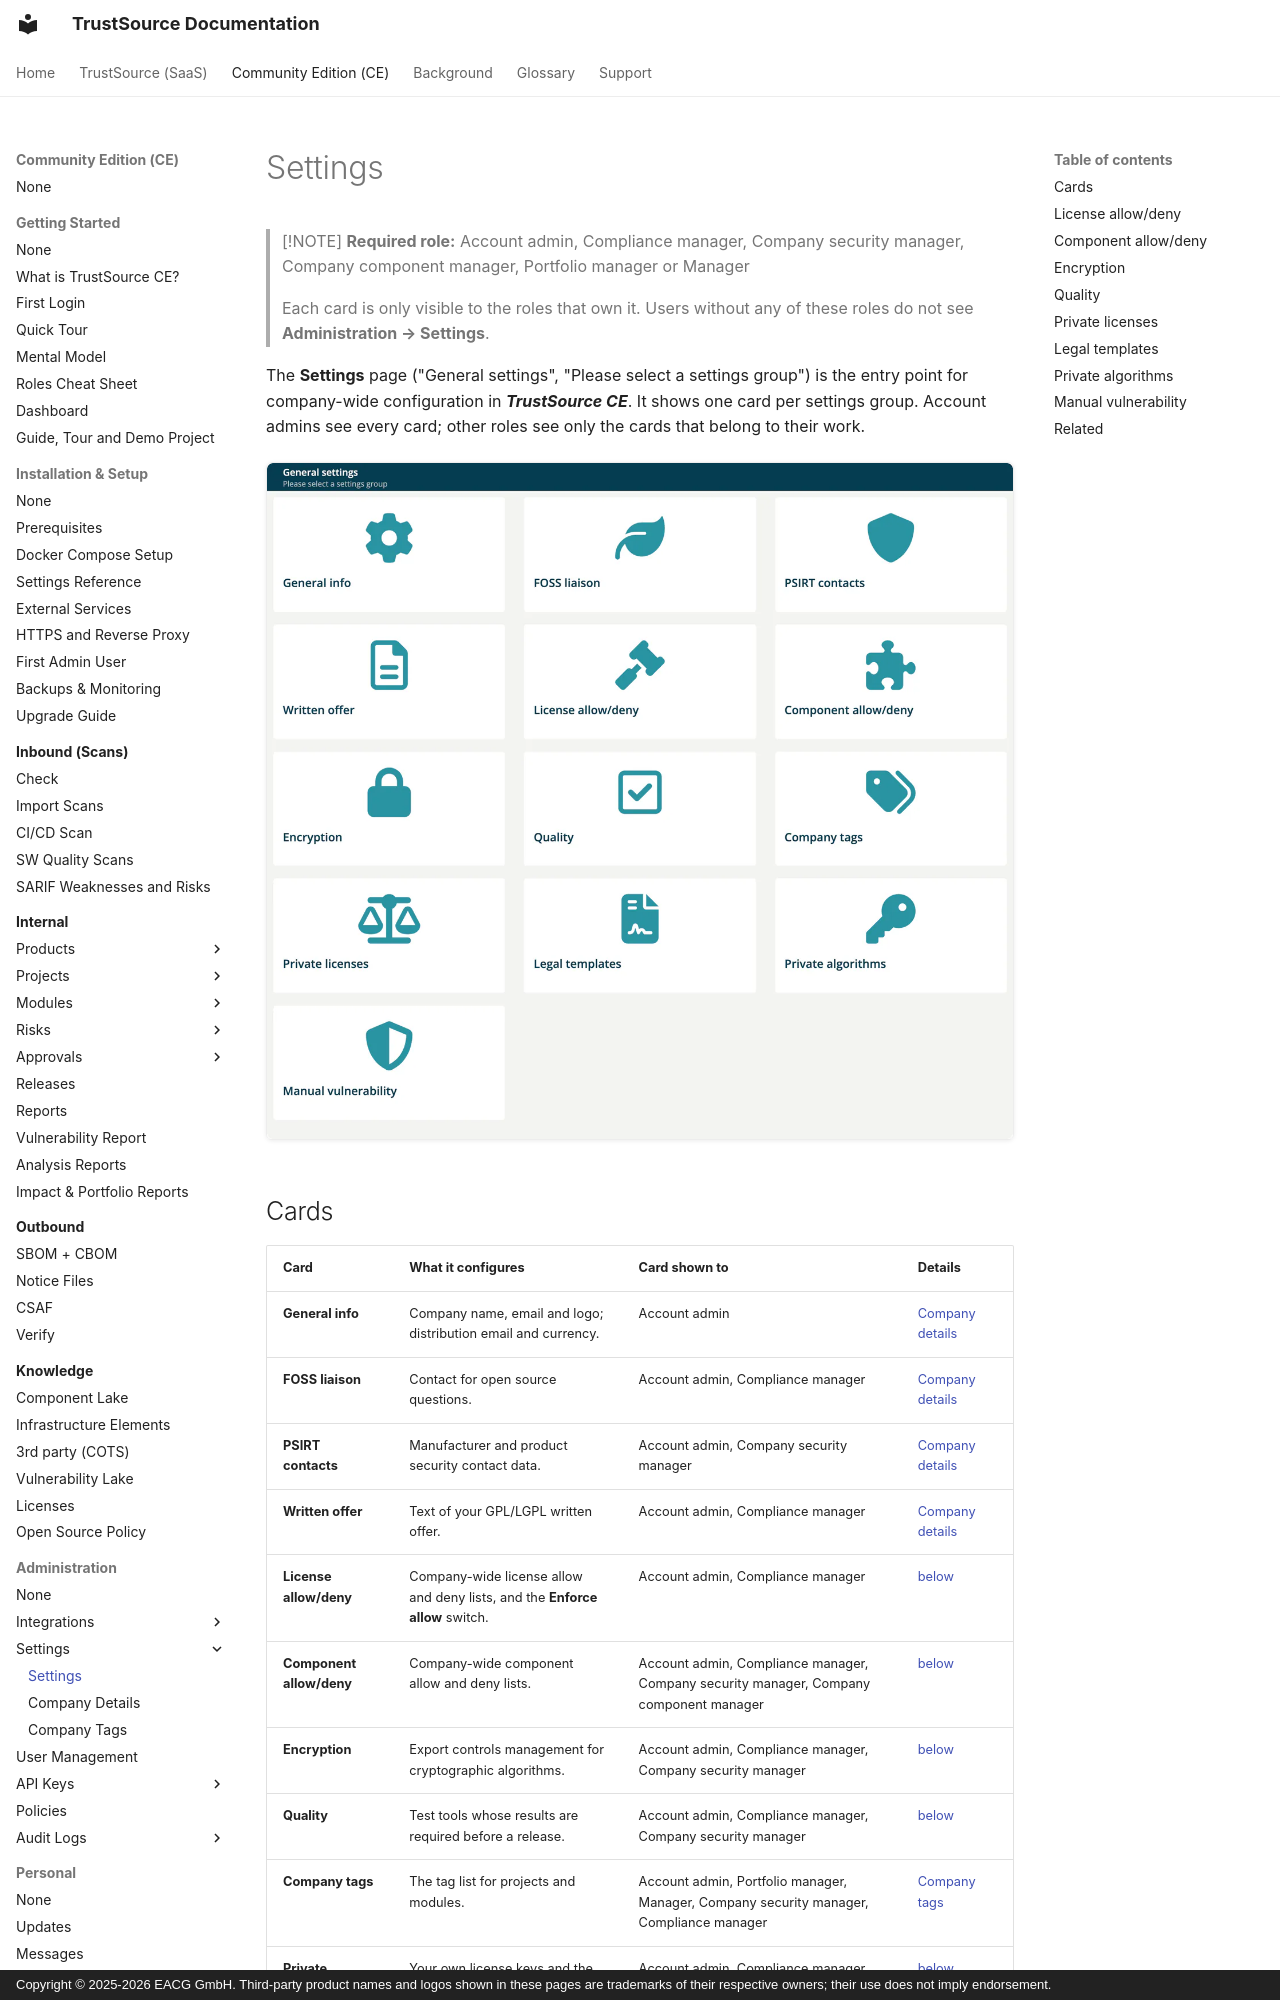

repository: TrustSource/ts-docs · page: ce/06-administration/02-settings/index.html · generator: mkdocs · copyright: Copyright © 2025-2026 EACG GmbH. Third-party product names and logos shown in these pages are trademarks of their respective owners; their use does not imply endorsement.

# Settings

> [!NOTE]
> **Required role:** Account admin, Compliance manager, Company security manager, Company component manager, Portfolio manager or Manager
>
> Each card is only visible to the roles that own it. Users without any of these roles do not see **Administration → Settings**.

The **Settings** page ("General settings", "Please select a settings group") is the entry point for company-wide configuration in ***TrustSource CE***. It shows one card per settings group. Account admins see every card; other roles see only the cards that belong to their work.

![The General settings page with one card per settings group.](../../assets/images/ce/06-administration/02-settings-1.webp)
